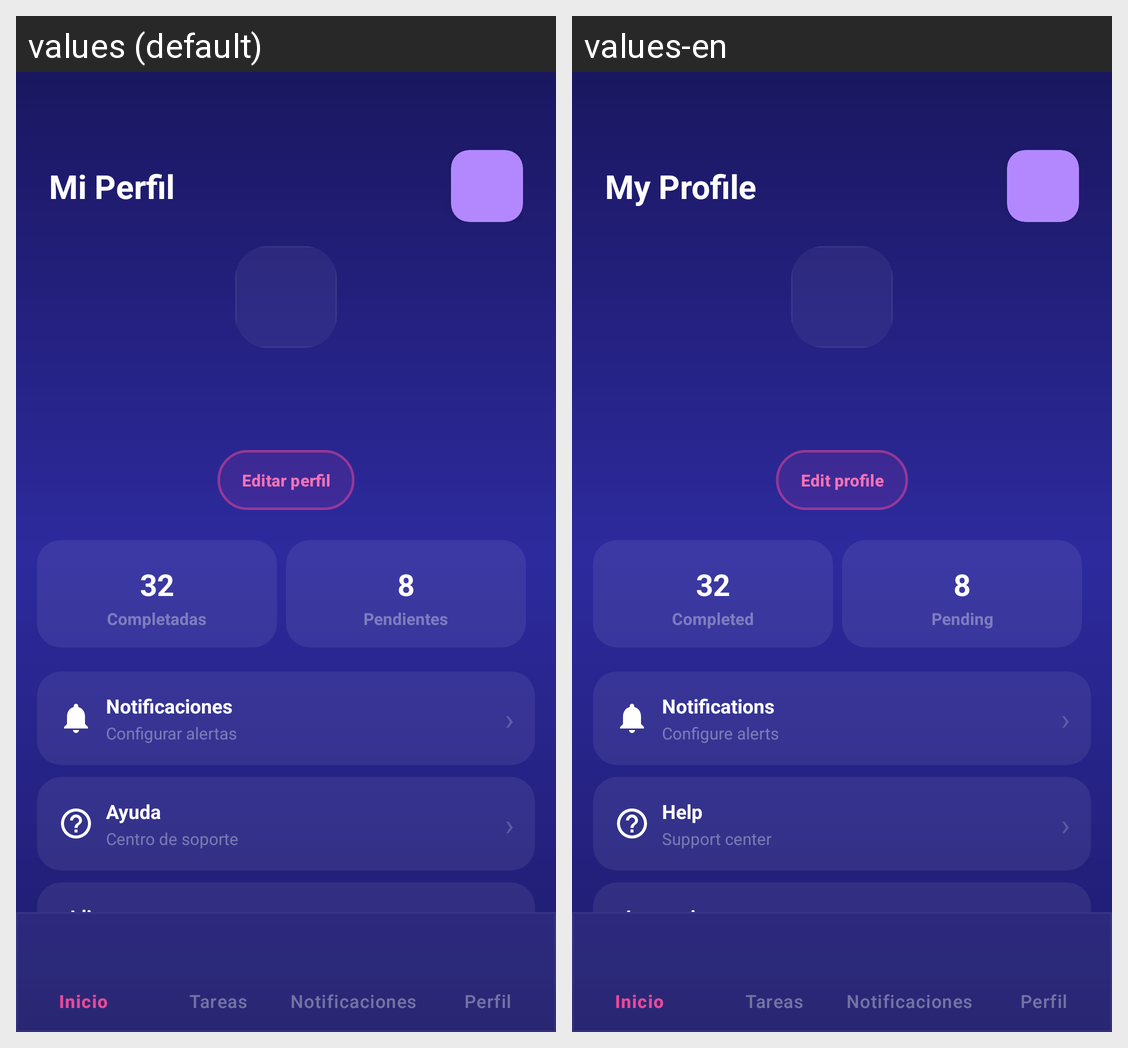

Translations of the strings shown on this Android screen, per locale in the grid:
Android screen res/layout/profile.xml rendered under 2 locales, left to right: values (default), values-en. Device: Nexus 5 (rendered at 1080×1920; each locale shown at half size, 540×960, under a caption strip naming it); theme Theme.AppTareas.
Strings drawn on this screen, with the default value and each locale's value (text and hints the layout hard-codes, and strings that could not be matched under every locale, appear in the picture but are not listed):

title_mi_perfil
  values: Mi Perfil
  values-en: My Profile

btn_editar_perfil
  values: Editar perfil
  values-en: Edit profile

label_completadas
  values: Completadas
  values-en: Completed

label_pendientes
  values: Pendientes
  values-en: Pending

title_notificaciones
  values: Notificaciones
  values-en: Notifications

subtitle_configurar_alertas
  values: Configurar alertas
  values-en: Configure alerts

symbol_flecha
  values: ›
  values-en: ›

title_ayuda
  values: Ayuda
  values-en: Help

subtitle_centro_soporte
  values: Centro de soporte
  values-en: Support center

title_idioma
  values: Idioma
  values-en: Languaje
